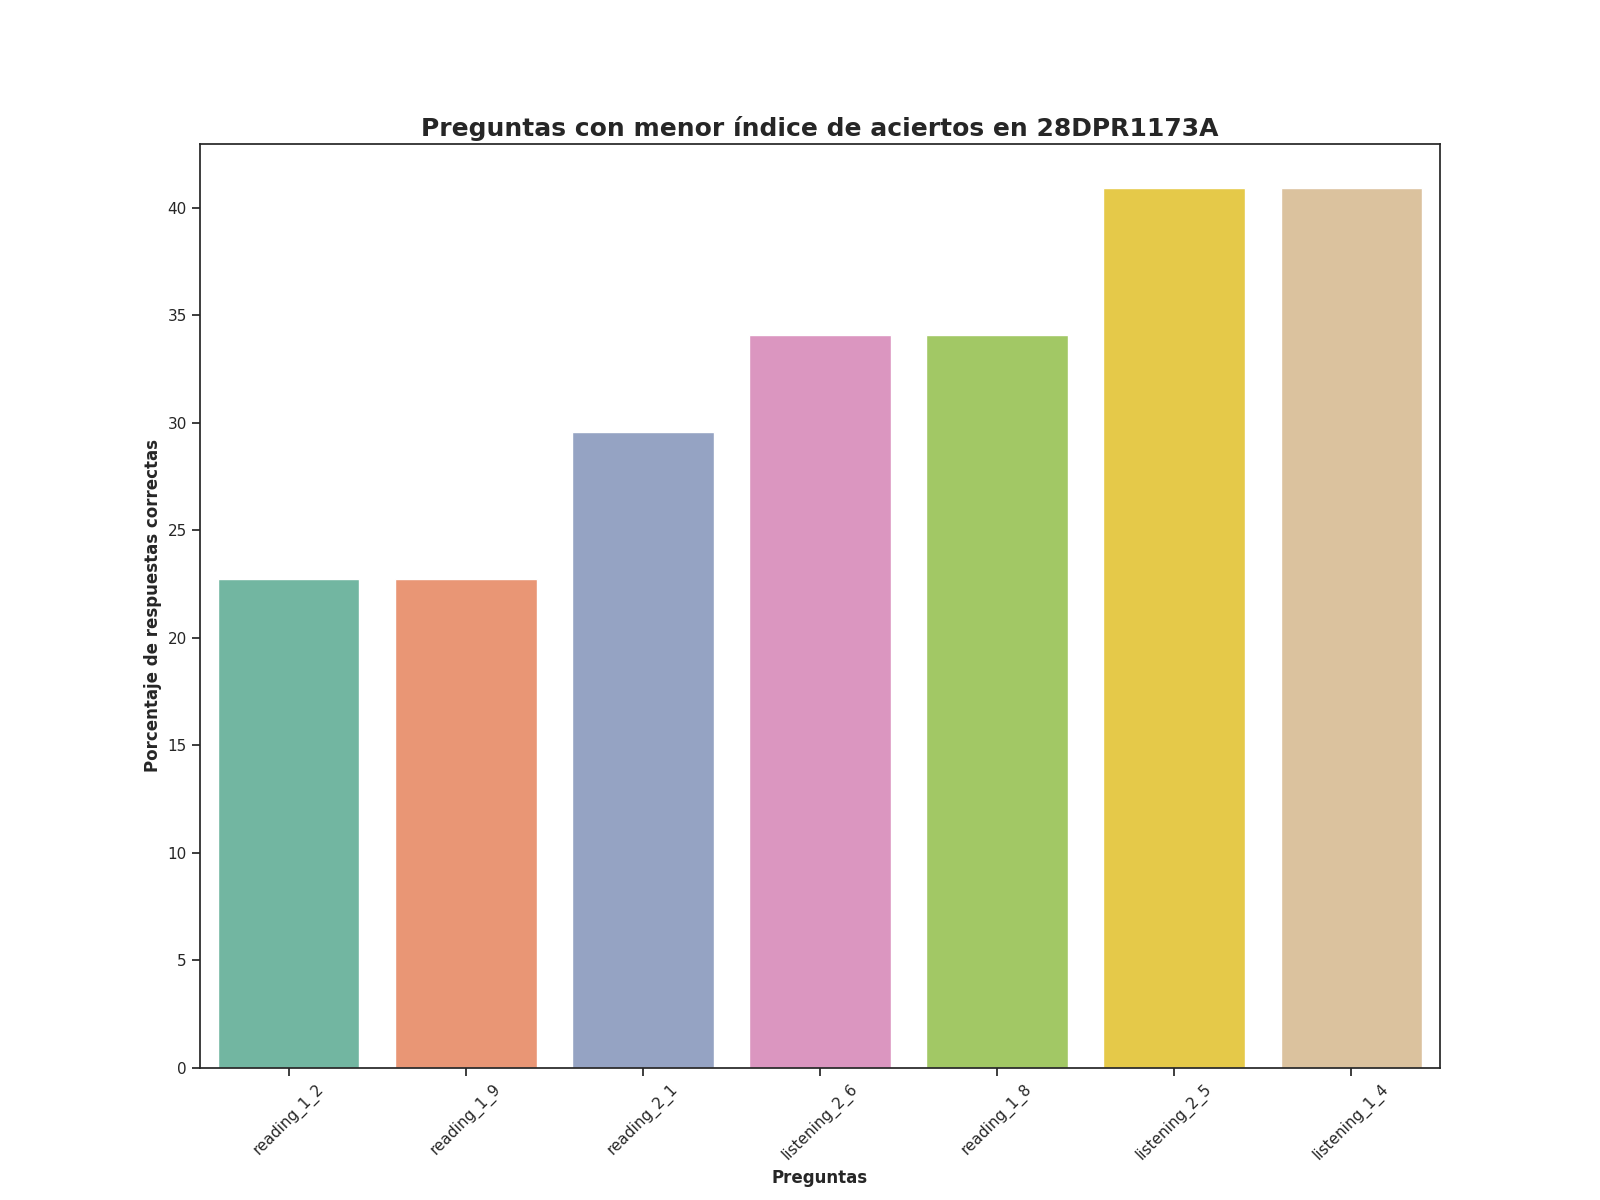

The file beside this chart, header and first rows:
question, number_correct_answers, percentage_correct_answers, Top
reading_1_2, 10.0, 22.73, 1
reading_1_9, 10.0, 22.73, 2
reading_2_1, 13.0, 29.55, 3
listening_2_6, 15.0, 34.09, 4
reading_1_8, 15.0, 34.09, 5
listening_2_5, 18.0, 40.91, 6
listening_1_4, 18.0, 40.91, 7
